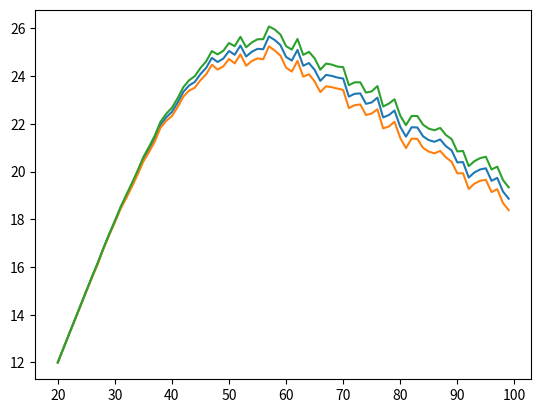

Reproduce this figure in Python.
import matplotlib.pyplot as mp
import random, math, statistics

def main():
	rain_prob = 0.3
	rain_distribution = {"mu": 35, "sigma": 5}
	sunny_distribution = {"mu": 50, "sigma": 8}

	avg_earnings = []
	sigma_up = []
	sigma_down = []
	h_w = []

	r = range(20,100)
	it = 1000
	for x in r:
		earnings_arr = []
		for i in range(it):
			earnings_arr.append(canillita(rain_prob, x, rain_distribution, sunny_distribution))

		avg = sum(earnings_arr)/it
		sigma = statistics.pstdev(earnings_arr)
		h_w.append((2 * sigma)/math.sqrt(it))
		sigma_up.append(avg + h_w[-1])
		sigma_down.append(avg - h_w[-1])
		avg_earnings.append(avg)
		print(str(avg) + '\n')	

	best_avg = max(avg_earnings)
	best_index = avg_earnings.index(best_avg)
	print('Best:')
	print('Earnings: ' + str(best_avg))
	print('Qty: ' + str(best_index + min(r)))
	print('Half width: ' + str(h_w[best_index]))
	mp.plot(r, avg_earnings, r, sigma_down, r, sigma_up)
	mp.show()


def canillita(rain_prob, qty, rain_distribution, sunny_distribution):
	if random.random() < rain_prob:
		demand = random.normalvariate(rain_distribution["mu"], rain_distribution["sigma"])
	else:
		demand = random.normalvariate(sunny_distribution["mu"], sunny_distribution["sigma"])

	return earnings(round(demand, 0), qty)



def earnings(demand, qty):
	if qty < demand:
		return 0.6 * qty

	return (0.6 * demand) - (0.15 * (qty - demand))

if __name__ == '__main__':
	main()